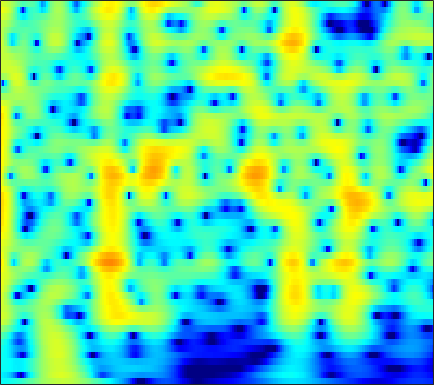

Data behind this chart, as committed beside it:
-6.0882, -5.9874, -5.8519, -5.704, -5.5765, -5.3733, -5.1208, -4.8939, -4.5373, -4.1188, -3.6425, -3.2526, -2.6977, -2.1104, -1.6614, -1.0645, -0.479, -0.052854, 0.48909, 0.99249, 1.4518, 1.7646, 2.1364, 2.4527
-6.785, -7.013, -7.507, -8.254, -9.019, -10.4, -12.37, -14.44, -18.54, -23.2, -18.76, -14.64, -10.66, -7.75, -5.992, -4.04, -2.418, -1.37, -0.1606, 0.8673, 1.738, 2.298, 2.929, 3.437
-5.897, -5.92, -6.024, -6.199, -6.367, -6.615, -6.855, -6.995, -7.076, -6.97, -6.623, -6.195, -5.427, -4.494, -3.732, -2.684, -1.65, -0.9044, 0.02767, 0.8734, 1.621, 2.115, 2.678, 3.128
-5.688, -5.745, -5.896, -6.122, -6.325, -6.615, -6.882, -7.029, -7.101, -6.978, -6.618, -6.189, -5.43, -4.51, -3.753, -2.703, -1.654, -0.892, 0.06805, 0.943, 1.717, 2.224, 2.796, 3.243
-5.488, -5.723, -6.222, -6.959, -7.689, -8.947, -10.63, -12.29, -15.33, -19.72, -21.4, -17.53, -12.73, -9.219, -7.135, -4.839, -2.937, -1.71, -0.2928, 0.9072, 1.912, 2.546, 3.239, 3.763
-5.107, -5.447, -6.083, -6.908, -7.623, -8.665, -9.739, -10.51, -11.38, -11.84, -11.65, -10.99, -9.562, -7.782, -6.38, -4.558, -2.868, -1.711, -0.3286, 0.868, 1.88, 2.519, 3.214, 3.732
-3.948, -4.561, -5.622, -6.967, -8.181, -10.11, -12.37, -14.12, -15.77, -15.41, -13.37, -11.54, -9.182, -7.048, -5.591, -3.823, -2.235, -1.159, 0.1225, 1.228, 2.155, 2.733, 3.349, 3.792
-1.747, -2.401, -3.472, -4.803, -6.008, -7.891, -9.983, -11.51, -12.91, -12.76, -11.21, -9.702, -7.68, -5.802, -4.505, -2.92, -1.495, -0.5318, 0.6088, 1.58, 2.378, 2.86, 3.345, 3.651
1.106, 0.6154, -0.2108, -1.219, -2.062, -3.26, -4.508, -5.432, -6.5, -7.208, -7.418, -7.197, -6.428, -5.237, -4.185, -2.719, -1.307, -0.3446, 0.7708, 1.672, 2.356, 2.728, 3.048, 3.157
3.749, 3.317, 2.535, 1.571, 0.7346, -0.5969, -2.272, -3.808, -6.399, -10.18, -17.27, -29.76, -14.54, -8.583, -5.804, -3.113, -1.132, 0.02029, 1.202, 2.037, 2.562, 2.764, 2.799, 2.563
4.24, 3.904, 3.321, 2.594, 1.937, 0.9209, -0.1986, -1.102, -2.383, -3.559, -4.281, -4.4, -4.038, -3.195, -2.352, -1.155, -0.07837, 0.5851, 1.26, 1.697, 1.878, 1.815, 1.467, 0.7916
3.867, 3.545, 2.974, 2.192, 1.51, 0.6003, -0.2288, -0.7952, -1.421, -1.808, -1.958, -1.927, -1.699, -1.277, -0.8705, -0.2801, 0.2893, 0.6711, 1.088, 1.351, 1.425, 1.319, 0.9186, 0.2248
4.134, 3.507, 2.385, 0.9895, -0.1743, -1.862, -3.551, -4.562, -5.239, -5.21, -4.776, -4.306, -3.513, -2.62, -1.967, -1.165, -0.4037, 0.1588, 0.86, 1.423, 1.792, 1.954, 1.979, 1.768
4.548, 3.634, 2.077, 0.1143, -1.864, -5.617, -11.34, -19.07, -21.53, -13.34, -10.28, -9.026, -7.996, -7.231, -6.54, -5.252, -3.645, -2.414, -0.9184, 0.321, 1.278, 1.849, 2.428, 2.756
4.978, 4.293, 3.124, 1.579, 0.2474, -1.577, -3.483, -4.776, -6.109, -7.426, -8.701, -9.854, -12.94, -20.84, -34.24, -15.07, -9.047, -6.154, -3.49, -1.616, -0.1828, 0.6186, 1.425, 2.003
5.098, 4.673, 3.879, 2.967, 2.286, 1.247, 0.07975, -0.7682, -1.872, -2.906, -4.033, -4.961, -5.979, -6.603, -6.806, -6.407, -5.371, -4.54, -3.497, -2.527, -1.676, -1.117, -0.5335, -0.06729
5.173, 4.789, 4.191, 3.525, 2.912, 2.079, 1.378, 0.8447, 0.1798, -0.373, -1.009, -1.444, -1.843, -2.277, -2.636, -2.958, -3.196, -3.445, -3.774, -3.96, -4.087, -4.022, -3.679, -3.179
5.896, 5.296, 4.388, 3.26, 2.327, 1.392, 0.8251, 0.5524, 0.4493, 0.4967, 0.6113, 0.6597, 0.4893, 0.1115, -0.241, -0.9741, -2.129, -3.22, -5.076, -7.547, -10.53, -11.8, -10.36, -7.76
6.848, 5.839, 3.922, 1.341, -1.146, -5.811, -8.581, -6.003, -2.382, -0.133, 1.364, 2.037, 2.394, 2.44, 2.242, 1.535, 0.4548, -0.5964, -2.561, -5.025, -7.715, -8.979, -8.036, -6.291
5.771, 4.915, 3.398, 1.588, -0.1496, -2.222, -2.964, -2.693, -1.462, -0.1212, 0.8581, 1.292, 1.728, 1.889, 1.757, 1.464, 1, 0.4629, -0.3066, -1.05, -1.811, -2.348, -2.82, -3.292
4.83, 4.39, 3.646, 2.705, 2.106, 1.37, 0.655, 0.3892, 0.1397, 0.05997, 0.02305, -0.0001206, 0.05677, 0.00594, -0.06185, -0.1205, -0.2964, -0.4795, -0.7146, -1.087, -1.417, -1.709, -2.237, -2.807
5.133, 4.787, 4.172, 3.409, 2.858, 1.927, 1.011, 0.4109, -0.4092, -1.177, -1.749, -1.968, -2.227, -2.297, -2.15, -1.991, -1.815, -1.61, -1.442, -1.401, -1.376, -1.406, -1.602, -1.864
6.16, 5.717, 4.965, 4.037, 3.089, 1.774, 0.3045, -1.053, -2.843, -4.725, -6.286, -7.048, -7.399, -6.747, -5.97, -4.987, -3.95, -3.227, -2.486, -1.784, -1.357, -1.133, -0.8928, -0.8608
7.107, 6.568, 5.609, 4.324, 3.193, 1.424, -0.8828, -2.84, -6.045, -10.22, -17.56, -29.41, -21.7, -14.08, -11.57, -8.937, -6.707, -5.543, -4.124, -2.932, -1.988, -1.461, -0.9345, -0.6253
7.643, 7.044, 5.934, 4.573, 3.421, 1.322, -0.823, -2.758, -5.782, -8.892, -11.88, -13.71, -15.47, -14.88, -14.15, -12.14, -9.63, -8.134, -6.104, -4.619, -3.38, -2.567, -1.869, -1.349
7.968, 7.326, 6.221, 4.873, 3.592, 1.779, -0.3383, -2.199, -4.774, -7.505, -11.26, -14.18, -19.57, -38.24, -25.44, -16.2, -12.2, -10.12, -7.685, -6.019, -4.803, -4.044, -3.262, -2.672
8.095, 7.422, 6.366, 4.894, 3.759, 1.986, -0.1841, -1.636, -4.095, -6.385, -8.501, -10.01, -11.67, -12.15, -12.23, -11.01, -9.883, -8.825, -7.762, -7.068, -6.267, -6.079, -5.603, -5.136
8.285, 7.64, 6.502, 5.149, 3.889, 1.851, -0.2833, -2.336, -5.038, -7.87, -9.891, -11.16, -10.38, -9.976, -9.156, -8.114, -7.663, -7.095, -7.152, -7.499, -8.53, -9.505, -11.22, -11.68
8.078, 7.457, 6.318, 5.051, 3.632, 1.934, -0.6632, -2.706, -6.211, -11.56, -19.89, -19.7, -12.47, -9.403, -7.59, -6.318, -5.524, -5.327, -5.588, -6.213, -7.859, -9.331, -12.67, -14.11
6.717, 6.016, 4.87, 3.519, 2.576, 1.1, -0.3145, -1.388, -2.918, -4.315, -5.062, -5.59, -4.995, -4.713, -3.978, -3.841, -3.3, -3.496, -3.49, -3.727, -4.074, -4.326, -4.443, -4.28
5.437, 4.243, 2.453, 0.6548, -0.346, -1.615, -1.506, -1.835, -1.475, -1.422, -1.396, -1.185, -1.294, -1.072, -1.238, -1.191, -1.504, -1.583, -1.879, -2.174, -2.292, -2.352, -2.115, -1.78
5.546, 3.527, 0.0416, -5.814, -13.77, -11.91, -5.64, -2.936, -0.8937, 0.3769, 1.007, 1.381, 1.379, 1.347, 0.9992, 0.6489, -0.196, -0.7292, -1.811, -2.843, -3.503, -3.538, -3.13, -2.126
6.446, 4.944, 2.848, 0.5042, -0.5275, -1.439, -0.9502, -0.2979, 0.5465, 1.182, 1.605, 1.666, 1.717, 1.307, 0.9914, 0.03855, -1.139, -2.632, -4.951, -9.434, -16.17, -17.68, -10.59, -6.176
6.557, 5.649, 4.358, 3.148, 2.162, 1.446, 0.5781, 0.4321, 0.1303, 0.04704, 0.1607, 0.007374, 0.1213, -0.2116, -0.3979, -1.179, -2.069, -3.04, -4.556, -6.072, -7.451, -7.582, -6.74, -5.336
6.718, 5.92, 4.597, 3.079, 1.91, 0.1183, -1.228, -2.293, -2.858, -2.8, -2.473, -1.934, -1.721, -1.322, -1.438, -1.365, -1.693, -1.805, -2.323, -2.385, -2.584, -2.507, -2.352, -2.127
6.995, 6.137, 4.597, 2.639, 0.6761, -2.583, -7.857, -13.01, -15.47, -9.333, -6.174, -4.497, -3.532, -2.858, -2.684, -2.482, -2.336, -2.276, -1.938, -1.775, -1.305, -1.036, -0.6034, -0.2782
7.032, 6.268, 4.95, 3.262, 1.637, -0.6808, -3.168, -5.014, -5.927, -5.826, -4.931, -4.864, -4.502, -5.122, -5.372, -6.399, -6.752, -6.756, -5.657, -4.487, -3.113, -2.287, -1.325, -0.5877
6.94, 6.349, 5.398, 4.139, 3.279, 1.774, 0.4912, -0.3646, -1.491, -2.264, -3.087, -3.841, -5.006, -6.689, -8.797, -12.8, -23.47, -24.64, -13.29, -8.328, -5.79, -4.227, -2.936, -2.011
6.927, 6.37, 5.417, 4.341, 3.409, 2.29, 1.031, 0.319, -0.6567, -1.401, -2.268, -2.673, -3.748, -4.881, -5.746, -7.318, -8.071, -8.239, -7.385, -6.165, -4.999, -4.272, -3.544, -3.107
7.306, 6.593, 5.346, 3.905, 2.579, 0.8801, -0.7382, -1.799, -2.325, -2.429, -2.239, -1.947, -1.908, -2.064, -2.064, -2.478, -2.704, -2.839, -3.1, -3.188, -3.271, -3.492, -3.663, -3.943
7.818, 6.961, 5.444, 3.436, 1.562, -2.142, -7.46, -14.35, -11.44, -6.014, -2.811, -1.606, -0.3047, 0.276, 0.4161, 0.5034, 0.1523, -0.116, -0.8685, -1.775, -2.875, -3.973, -5.432, -6.746
6.776, 6.07, 4.922, 3.464, 2.042, 0.1543, -1.963, -3.223, -3.175, -2.143, -0.8596, -0.1009, 0.7121, 1.179, 1.21, 1.133, 0.7178, 0.1319, -0.8083, -2.202, -4.307, -6.226, -10.18, -17.47
4.443, 4.088, 3.552, 2.932, 2.429, 1.764, 1.323, 0.9774, 0.8278, 0.8474, 0.9581, 1.151, 1.159, 1.153, 1.089, 0.6954, 0.2251, -0.3047, -1.202, -2.366, -3.829, -5.117, -6.949, -8.607
1.797, 1.682, 1.593, 1.598, 1.768, 1.807, 1.861, 2.021, 1.947, 1.927, 1.843, 1.732, 1.527, 1.214, 0.9927, 0.6017, 0.115, -0.2287, -0.8151, -1.539, -2.215, -2.771, -3.527, -4.134
-2.436, -2.801, -2.14, -0.7247, 0.3022, 1.51, 2.217, 2.591, 2.825, 2.774, 2.522, 2.125, 1.658, 1.079, 0.5657, 0.1766, -0.1638, -0.3704, -0.5385, -0.6856, -0.9243, -1.127, -1.447, -1.81
-9.714, -16.69, -6.906, -1.774, 0.4039, 2.448, 3.582, 3.903, 4.125, 3.801, 3.037, 2.263, 0.7901, -0.852, -2.008, -3.087, -2.928, -2.413, -1.526, -0.7635, -0.4306, -0.3836, -0.508, -0.8902
1.673, 1.42, 1.757, 2.636, 3.274, 3.971, 4.456, 4.537, 4.242, 3.558, 2.341, 1.115, -1.359, -5.343, -10.03, -29.49, -11.6, -7.157, -4.09, -2.494, -1.706, -1.601, -2.014, -2.973
3.718, 3.658, 3.682, 3.764, 3.845, 3.817, 3.685, 3.56, 3.05, 2.315, 1.352, 0.3264, -1.182, -2.781, -3.946, -4.977, -4.968, -4.378, -3.737, -3.212, -3.028, -3.194, -3.929, -5.298
3.53, 3.544, 3.518, 3.409, 3.318, 3.093, 2.771, 2.565, 2.112, 1.532, 0.9029, 0.2893, -0.5296, -1.233, -1.676, -2.263, -2.597, -2.61, -2.652, -2.664, -2.763, -2.926, -3.362, -4.033
3.279, 3.254, 3.054, 2.725, 2.472, 2.201, 1.869, 1.52, 1.262, 0.9167, 0.4388, 0.07102, -0.5167, -1.149, -1.536, -1.993, -2.321, -2.455, -2.29, -2.086, -1.897, -1.78, -1.673, -1.713
3.688, 3.256, 2.44, 1.528, 0.8207, 0.1241, -0.0795, -0.09774, 0.004183, 0.1011, -0.06821, -0.3259, -0.9165, -1.899, -2.915, -3.965, -4.546, -4.557, -3.72, -2.455, -1.224, -0.4777, 0.2888, 0.7782
4.147, 3.052, 1.024, -1.857, -4.549, -8.355, -7.29, -4.578, -2.427, -1.127, -0.5346, -0.6503, -1.409, -2.917, -4.738, -9.179, -20.83, -18.11, -8.058, -3.451, -0.6677, 0.7339, 2.05, 2.893
3.348, 2.251, 0.3031, -2.317, -4.812, -7.472, -6.955, -5.099, -3.243, -2.087, -1.488, -1.411, -1.765, -2.533, -3.178, -4.226, -4.816, -4.583, -3.311, -1.624, -0.02235, 1.025, 2.074, 2.791
2.745, 2.15, 1.166, 0.07515, -0.7204, -1.617, -2.195, -2.28, -2.233, -2.189, -2.193, -2.138, -2.12, -2.188, -2.342, -2.348, -2.169, -1.822, -1.324, -0.6518, 0.07338, 0.6312, 1.26, 1.737
3.102, 2.788, 2.181, 1.405, 0.8065, -0.01875, -0.8749, -1.647, -2.416, -2.934, -3.223, -3.275, -3.119, -2.821, -2.63, -2.327, -1.997, -1.713, -1.259, -0.7728, -0.2568, 0.09934, 0.6174, 1.065
4.267, 4.026, 3.492, 2.715, 1.93, 0.6665, -0.8426, -2.155, -4.295, -6.29, -7.094, -6.828, -5.713, -4.461, -3.566, -2.914, -2.592, -2.545, -2.381, -2.109, -1.572, -1.036, -0.2049, 0.5843
5.304, 5.066, 4.549, 3.789, 3.033, 1.634, -0.3158, -2.301, -5.957, -12.23, -19.08, -12.33, -7.284, -4.797, -3.777, -3.345, -3.774, -4.601, -6.454, -8.021, -7.043, -4.926, -2.333, -0.3572
4.218, 3.942, 3.521, 3.023, 2.616, 1.935, 1.014, 0.1051, -1.133, -2.22, -2.761, -2.669, -2.268, -1.889, -1.966, -2.344, -3.451, -4.762, -7.743, -11.32, -9.783, -6.47, -3.06, -0.7753
